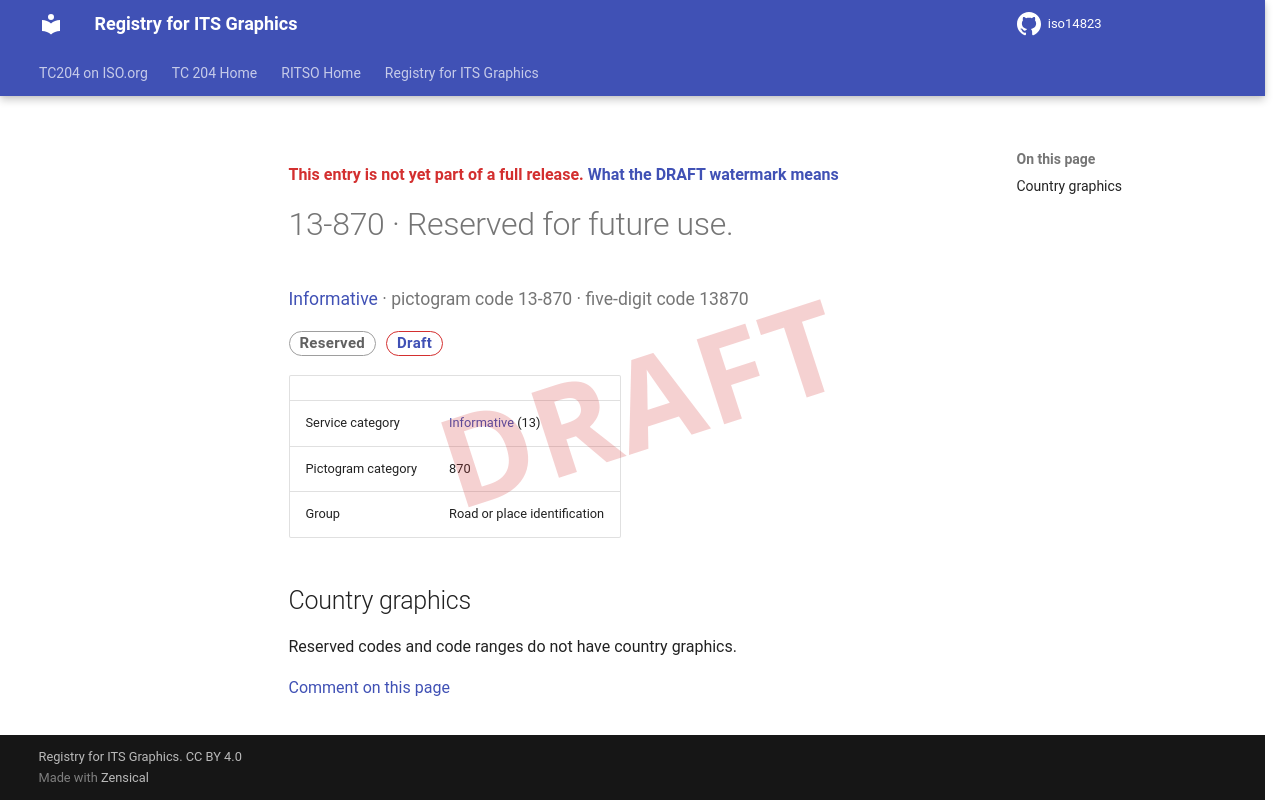

repository: k-vaughn/iso14823 · page: v0.1.0-alpha.1/signs/13-870/index.html · generator: mkdocs

<div class="draft4-watermark" aria-hidden="true"></div>

<p class="draft-note">This entry is not yet part of a full release. <a href="../#draft-watermark">What the DRAFT watermark means</a></p>

# 13-870 · Reserved for future use.

<p class="sign-kicker"><a href="../categories/13/">Informative</a> · pictogram code 13-870 · five-digit code 13870</p>
<p class="sign-chips"><span class="chip chip-reserved">Reserved</span> <a class="chip chip-draft" href="../#draft-watermark">Draft</a></p>
| | |
| --- | --- |
| Service category | <a href="../categories/13/">Informative</a> (13) |
| Pictogram category | 870 |
| Group | Road or place identification |

## Country graphics

<p>Reserved codes and code ranges do not have country graphics.</p>

[Comment on this page](https://github.com/k-vaughn/iso14823/issues/new?template=page-feedback.yml&title=%5BPage+feedback%5D+13-870+%C2%B7+Reserved+for+future+use.&page-title=13-870+%C2%B7+Reserved+for+future+use.&page-path=signs%2F13-870.md)
